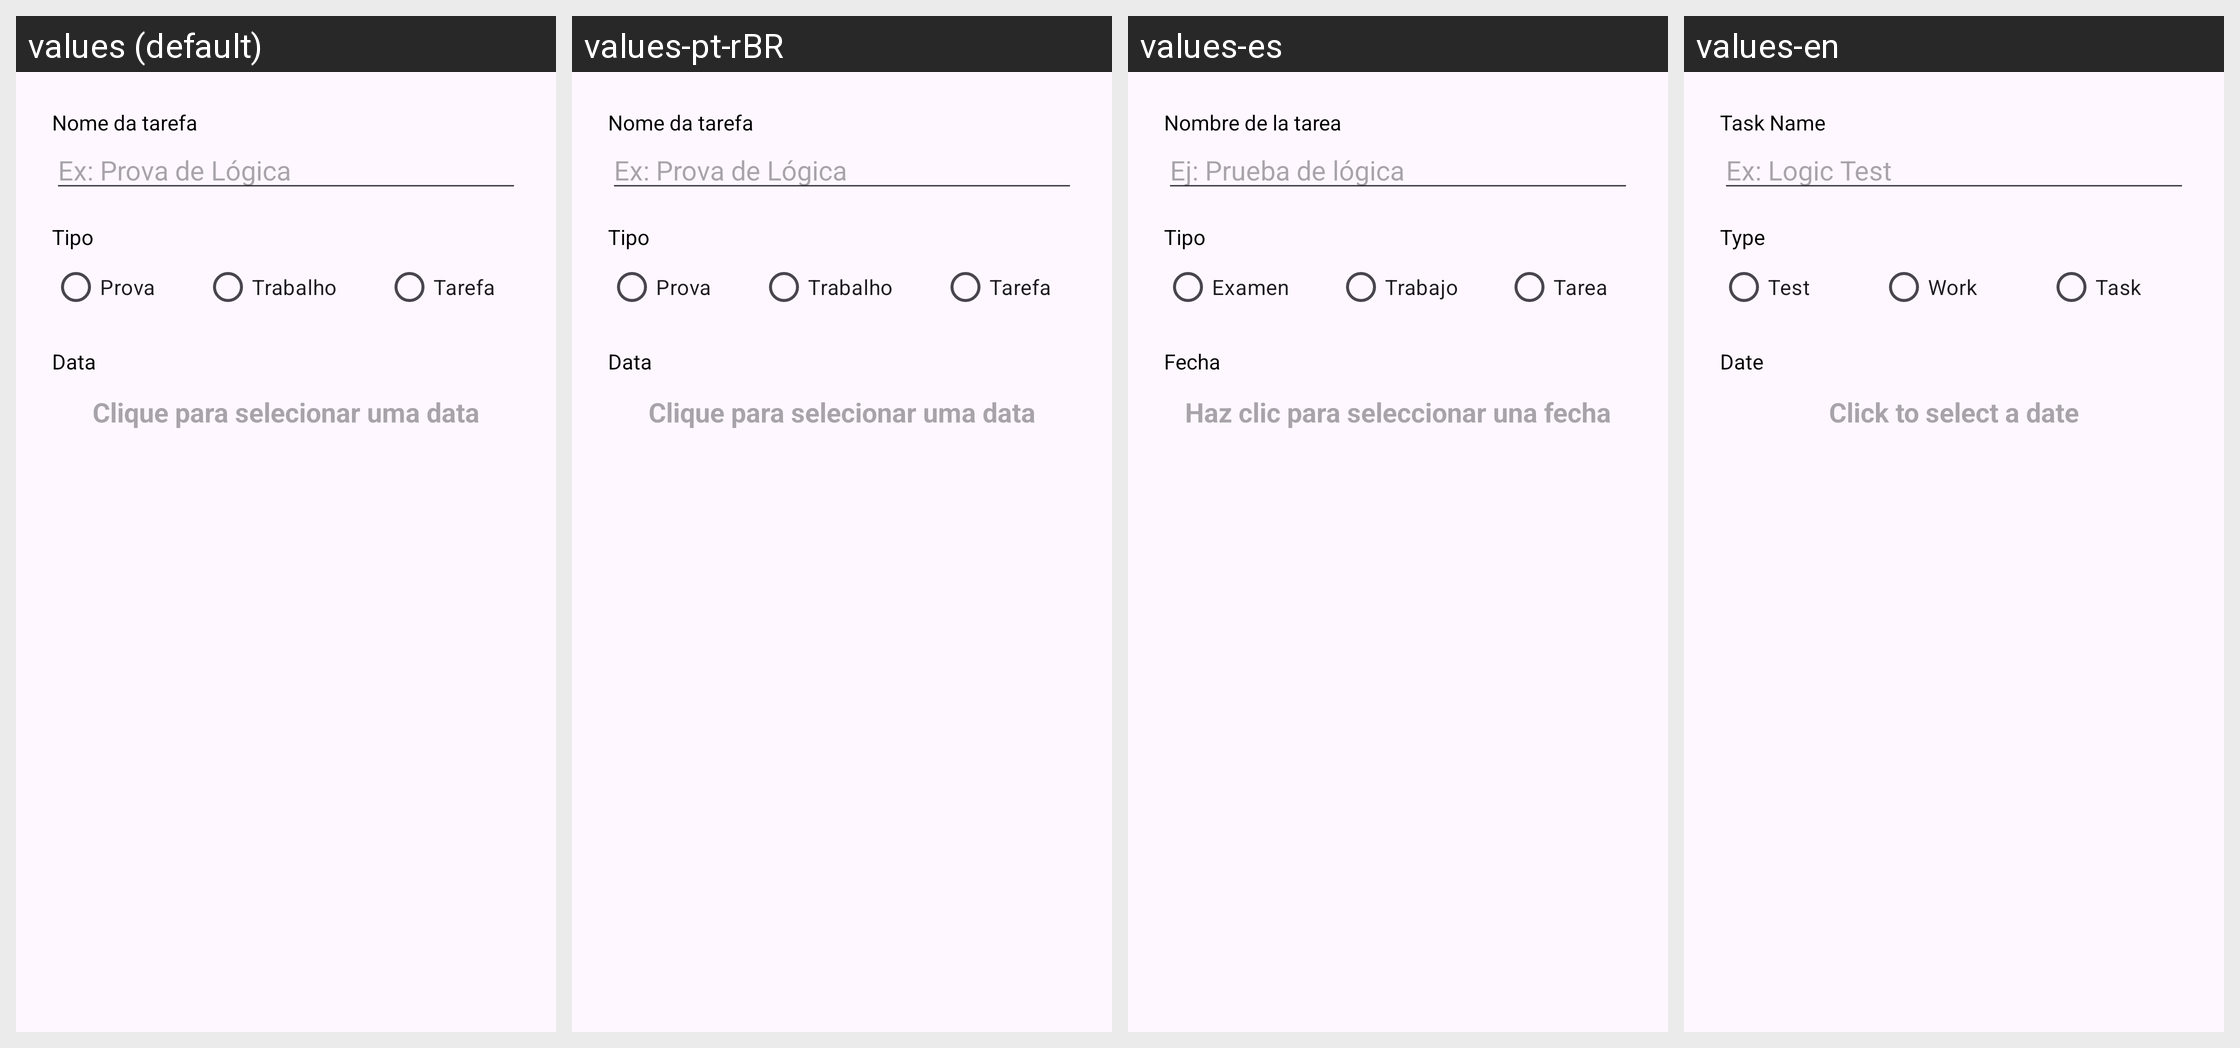

The Android screen above is rendered under several locales of the same app. Produce the string resources it draws, with the default and per-locale values.
Android screen res/layout/dialog_add_tarefa.xml rendered under 4 locales, left to right: values (default), values-pt-rBR, values-es, values-en. Device: Nexus 5 (rendered at 1080×1920; each locale shown at half size, 540×960, under a caption strip naming it); theme Theme.Projeto_lummora.
Strings drawn on this screen, with the default value and each locale's value (text and hints the layout hard-codes, and strings that could not be matched under every locale, appear in the picture but are not listed):

nome_da_tarefa
  values: Nome da tarefa
  values-pt-rBR: Nome da tarefa
  values-es: Nombre de la tarea
  values-en: Task Name

ex_prova_de_logica
  values: Ex: Prova de Lógica
  values-pt-rBR: Ex: Prova de Lógica
  values-es: Ej: Prueba de lógica
  values-en: Ex: Logic Test

tipo
  values: Tipo
  values-pt-rBR: Tipo
  values-es: Tipo
  values-en: Type

prova
  values: Prova
  values-pt-rBR: Prova
  values-es: Examen
  values-en: Test

trabalho
  values: Trabalho
  values-pt-rBR: Trabalho
  values-es: Trabajo
  values-en: Work

tarefa
  values: Tarefa
  values-pt-rBR: Tarefa
  values-es: Tarea
  values-en: Task

data
  values: Data
  values-pt-rBR: Data
  values-es: Fecha
  values-en: Date

clique_para_selecionar_uma_data
  values: Clique para selecionar uma data
  values-pt-rBR: Clique para selecionar uma data
  values-es: Haz clic para seleccionar una fecha
  values-en: Click to select a date
